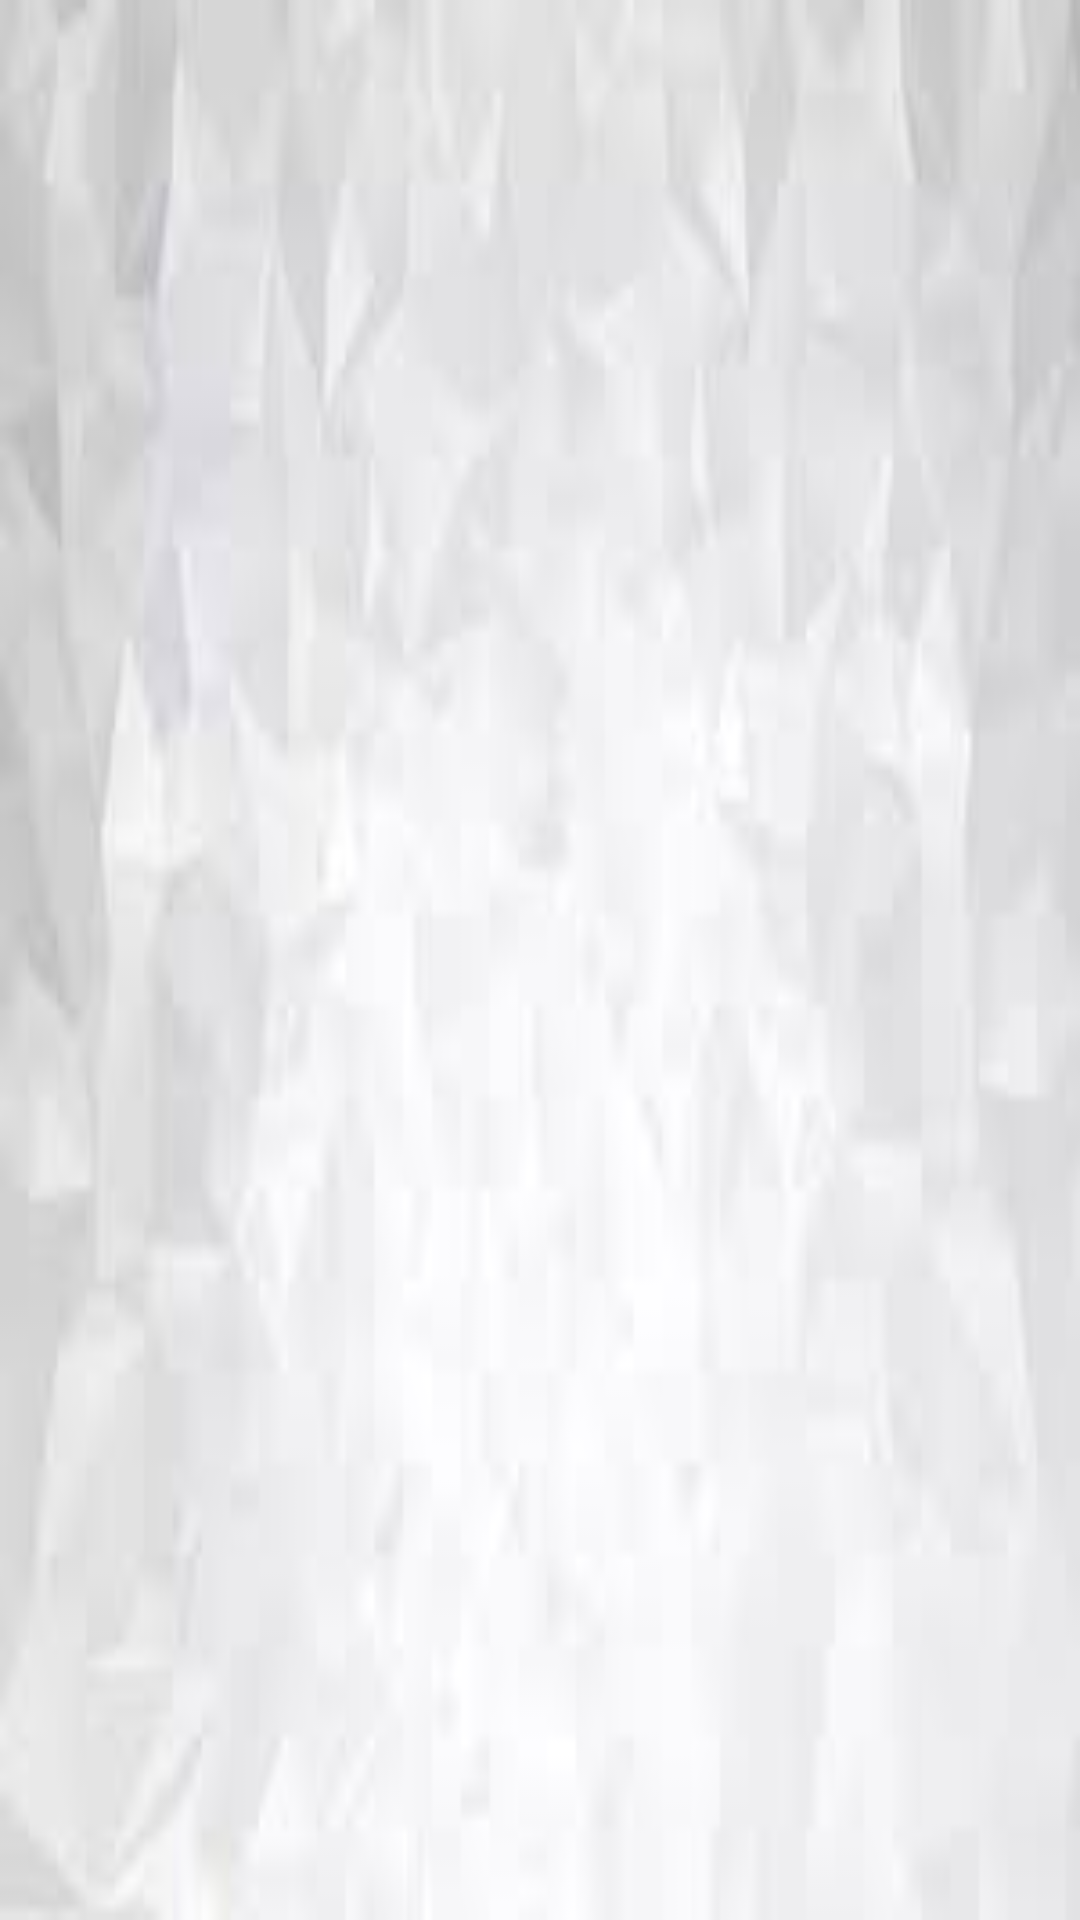

Reconstruct the res/layout file that produces this screen, plus the resources it refers to.
<!-- AndroidManifest.xml: application theme Theme.MYGROCERYSSTORE -->
<!-- res/layout/fragment_fruits.xml -->
<?xml version="1.0" encoding="utf-8"?>
<FrameLayout xmlns:android="http://schemas.android.com/apk/res/android"
    xmlns:tools="http://schemas.android.com/tools"
    android:layout_width="match_parent"
    android:layout_height="match_parent"
    android:background="@drawable/profilebackground"
    tools:context=".fruits">

    
    <androidx.recyclerview.widget.RecyclerView
        android:id="@+id/allfruitrecycle"
        android:layout_width="match_parent"
        android:layout_height="wrap_content"
        android:padding="1dp" />

</FrameLayout>
<!-- resources referenced by this layout -->
<resources>
  <!-- drawable profilebackground: png bitmap (drawable-v24, 33654 bytes) -->
  <style name="Theme.MYGROCERYSSTORE" parent="Theme.MaterialComponents.DayNight.NoActionBar">
          
          <item name="colorPrimary">@color/purple_500</item>
          <item name="colorPrimaryVariant">@color/purple_700</item>
          <item name="colorOnPrimary">@color/white</item>
          
          <item name="colorSecondary">@color/teal_200</item>
          <item name="colorSecondaryVariant">@color/teal_700</item>
          <item name="colorOnSecondary">@color/black</item>
          
          <item name="android:statusBarColor" tools:targetApi="l">?attr/colorPrimaryVariant</item>
          
      </style>
  <!-- not gathered from this repository: default colours our renderer supplied (Android Studio template values) -->
  <color name="purple_500">#FF6200EE</color>
  <color name="purple_700">#FF3700B3</color>
  <color name="teal_200">#FF03DAC5</color>
  <color name="teal_700">#FF018786</color>
  <color name="black">#FF000000</color>
  <color name="white">#FFFFFFFF</color>
</resources>
